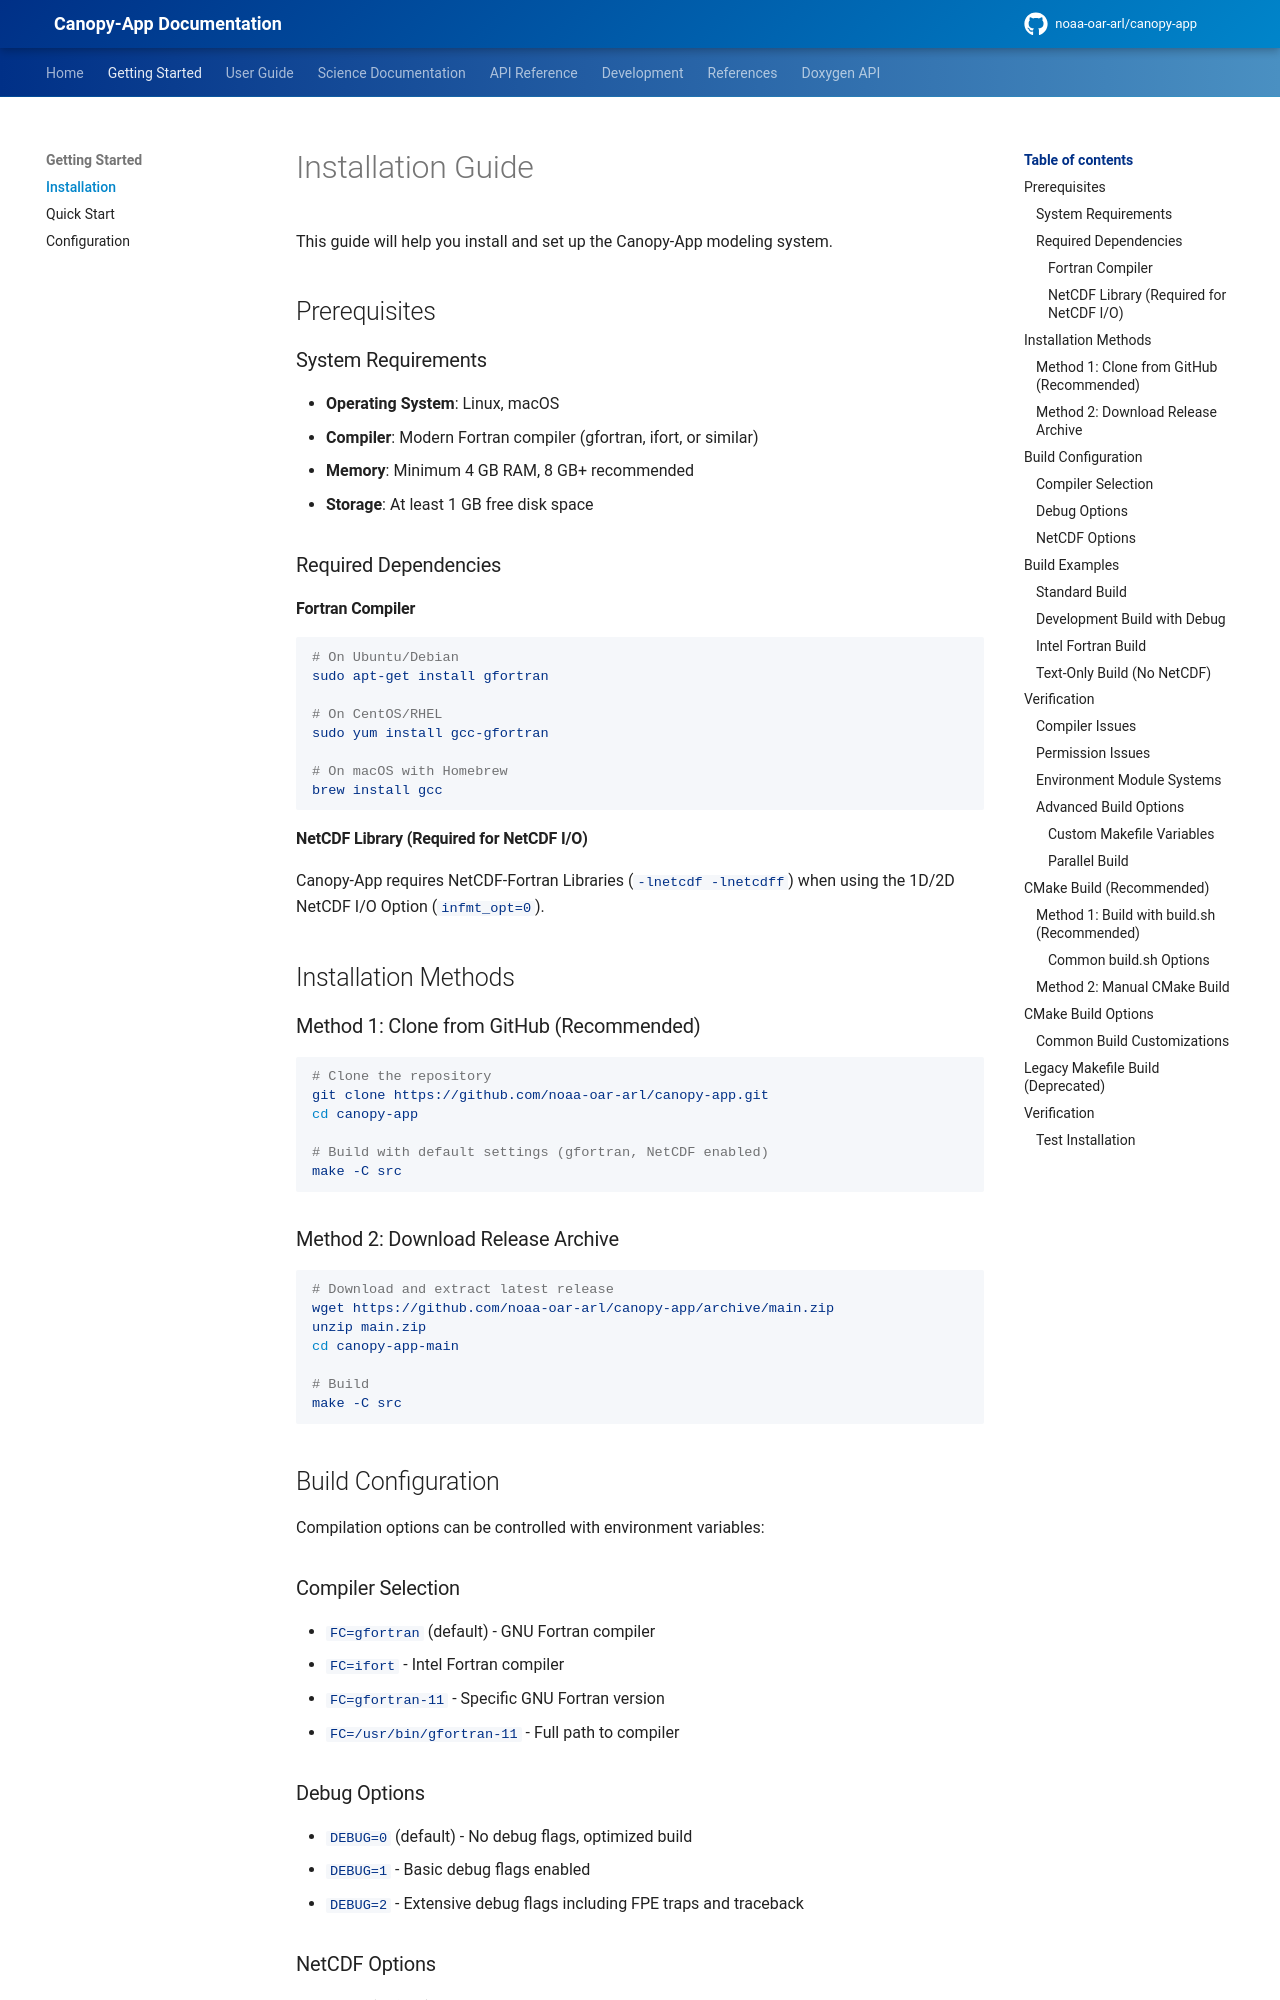

repository: noaa-oar-arl/canopy-app · page: latest/getting-started/installation/index.html · generator: mkdocs

# Installation Guide

This guide will help you install and set up the Canopy-App modeling system.

## Prerequisites

### System Requirements

- **Operating System**: Linux, macOS
- **Compiler**: Modern Fortran compiler (gfortran, ifort, or similar)
- **Memory**: Minimum 4 GB RAM, 8 GB+ recommended
- **Storage**: At least 1 GB free disk space

### Required Dependencies

#### Fortran Compiler
```bash
# On Ubuntu/Debian
sudo apt-get install gfortran

# On CentOS/RHEL
sudo yum install gcc-gfortran

# On macOS with Homebrew
brew install gcc
```

#### NetCDF Library (Required for NetCDF I/O)
Canopy-App requires NetCDF-Fortran Libraries (`-lnetcdf -lnetcdff`) when using the 1D/2D NetCDF I/O Option (`infmt_opt=0`).

<!-- ```bash
# On Ubuntu/Debian
sudo apt-get install libnetcdf-dev libnetcdff-dev

# On CentOS/RHEL
sudo yum install netcdf-devel netcdf-fortran-devel

# On macOS with Homebrew
brew install netcdf netcdf-fortran

# On GMU Hopper (example module environment)
module load netcdf-c/4.7.4-vh netcdf-fortran/4.5.3-ff
``` -->

## Installation Methods

### Method 1: Clone from GitHub (Recommended)

```bash
# Clone the repository
git clone https://github.com/noaa-oar-arl/canopy-app.git
cd canopy-app

# Build with default settings (gfortran, NetCDF enabled)
make -C src
```

### Method 2: Download Release Archive

```bash
# Download and extract latest release
wget https://github.com/noaa-oar-arl/canopy-app/archive/main.zip
unzip main.zip
cd canopy-app-main
